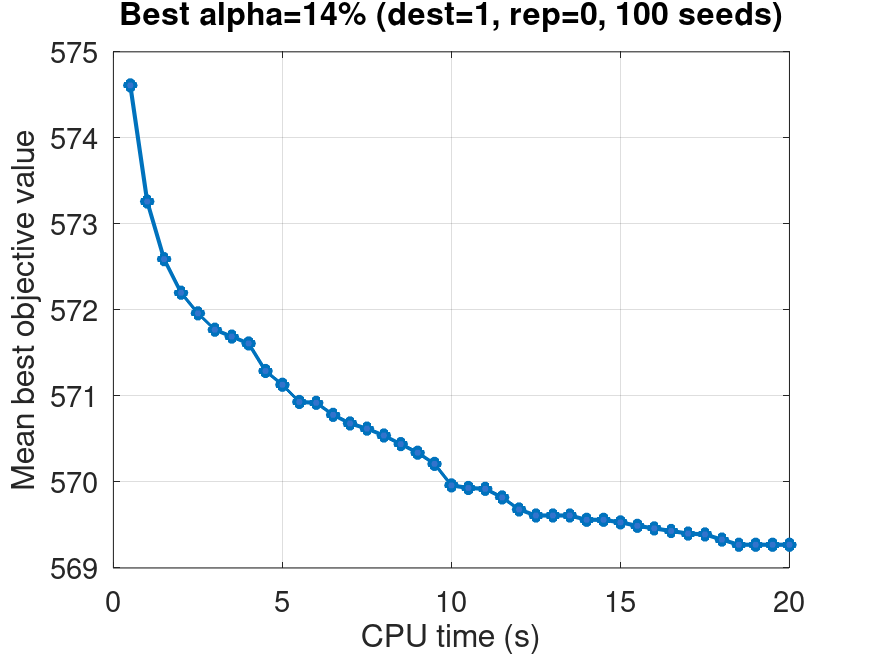

The file beside this chart, header and first rows:
time_sec, mean_best_value, valid_runs
0.5, 574.6, 100
1.0, 573.3, 100
1.5, 572.6, 100
2.0, 572.2, 100
2.5, 572, 100
3.0, 571.8, 100
3.5, 571.7, 100
4.0, 571.6, 100
4.5, 571.3, 100
5.0, 571.1, 100
5.5, 570.9, 100
6.0, 570.9, 100
6.5, 570.8, 100
7.0, 570.7, 100
7.5, 570.6, 100
8.0, 570.5, 100
8.5, 570.4, 100
9.0, 570.3, 100
9.5, 570.2, 100
10.0, 570, 100
10.5, 569.9, 100
11.0, 569.9, 100
11.5, 569.8, 100
12.0, 569.7, 100
12.5, 569.6, 100
13.0, 569.6, 100
13.5, 569.6, 100
14.0, 569.6, 100
14.5, 569.6, 100
15.0, 569.5, 100
15.5, 569.5, 100
16.0, 569.5, 100
16.5, 569.4, 100
17.0, 569.4, 100
17.5, 569.4, 100
18.0, 569.3, 100
18.5, 569.3, 100
19.0, 569.3, 100
19.5, 569.3, 100
20.0, 569.3, 100
